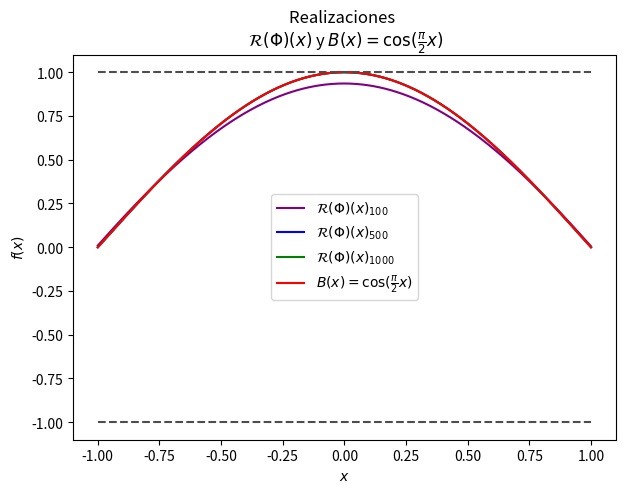
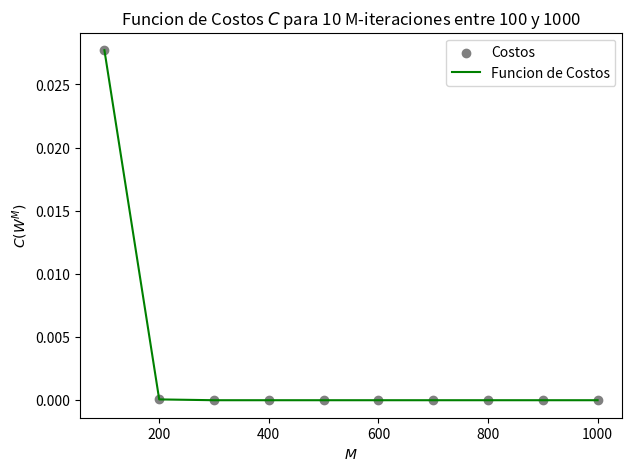

Write the Python code that produced these figures, in order.
###########################################################################################################
# ANTES: COMO FUNCIONA ESTA CUSTION:

# Los if que estan al comienzo de cada wea son como un switch
# Hay formas mas eficientes pero la verdad tengo que salvar ramos como para darme la paja de aprender

# Funcionamiento: Se le agrega '#' para activar o desactivar
#
# |valor = 'si'          Encendido
# |valor = 'no'          Apagado
# |if valor == 'si':     Matraca


# Forma apagada (no activa ka seccion del codigo):
#
# |#valor = 'si'
# |valor = 'no'
# |if valor == 'si':


# Forma encendida (activa la seccion del codigo):
#
# |valor = 'si'
# |#valor = 'no'
# |if valor == 'si':


# Engineering intensifies
###########################################################################################################
# Correspondiente a lo que vaya haciendo en la tarea 3 de CVV   ###########################################
###########################################################################################################
# Librerias importadas

import numpy as np
import matplotlib.pyplot as plt
from datetime import date

###########################################################################################################
# Parte 1, Graficar B(x) ##################################################################################
###########################################################################################################

# Grilla eje OX
IntervaloX = np.linspace(-1, 1, 500)

# Funcion B
# Es la solucion planteada de la EDP
def B(x):
    c = (np.pi)/2
    B_x = np.cos(c*x)
    return B_x

# Definimos los valores para el eje OY
IntervaloY = []
exes1 = []
exes2 = []
for i in range(len(IntervaloX)):
    IntervaloY += [B(IntervaloX[i])]
    exes1 += [1]
    exes2 += [-1]

#grafo_Parte_1 = 'si'
grafo_Parte_1 = 'no'
if grafo_Parte_1 == 'si':
    plt.figure(figsize=(7, 5))
    plt.plot(IntervaloX, exes1, "--", color = "0.3")
    plt.plot(IntervaloX, exes2, "--", color = "0.3")
    plt.plot(IntervaloX, IntervaloY, label="$u(x)$", color = "C0")
    plt.title("Grafico de u = B(x) con $x\in [-1, 1]$")
    plt.xlabel("x")
    plt.ylabel("u = B(x)")
    plt.legend()
    plt.show()

###########################################################################################################
# Parte 2, Gradiente conjugado y compañia   ###############################################################
###########################################################################################################

# Funcion N.
# Toma un numero natural "n" y devuelve una lista de de valores {1,_,j,_,n}.
# Ejemplo: N(10) devolveria una lista = [1, 2, 3, 4, 5, 6, 7, 8, 9, 10].
def N(cantidad):
    NN = []
    for i in range(cantidad):
        NN += [i+1]
    return NN


# Funcion xj.
# Toma un natural n y un intervalo de valores aleatorios entre el
# inf(intervalo) y sup(intervalo) o un eje X, es decir
# un vector de n ceros, es decir [0, 0, 0,_, 0] con n cantidad de ceros
def xj(N, intervalo):
    sup = intervalo[1]
    inf = intervalo[0]
    lista_datos_aleatorios = []
    for i in range(N):
        lista_datos_aleatorios += [float(np.random.uniform(inf, sup))]
    return lista_datos_aleatorios


# Parametros usados
n = 100
conjunto = [-1, 1]
xji = xj(n, conjunto)
Nn = N(n)
#print(max(xji), min(xji))


# Bosquejar
#grafo12 = "si"
grafo12 = "no"
if grafo12 == "si":
    plt.figure(figsize=(7, 5))
    plt.plot(Nn, xji, label="Valores aleatorios")
    plt.title("Grafico de "+str(n)+" valores aleatorios \n entre $-1$ y $1$")
    plt.xlabel("Cantidad de valores")
    plt.ylabel("Valores generados")
    plt.legend()
    plt.show()

###########################################################################################################
# Definir parametros extras


# Funcion sigma
# calcula la funcion sigma y su derivada para cualquier orden
def sigma(s, orden):
    if orden == 0:
        return np.sin(s)
    elif orden == 1:
        return np.cos(s)
    elif orden == 2:
        return -np.sin(s)
    else:
        return -np.cos(s)

# Funcion R_phi
# Funcion que realiza la red neuronal y sus derivadas ssi orden \in {0, 1, 2}
def R_phi(Phi, x, orden):
    w1, w2, b1, b2 = Phi
    if orden == 0:
        realizacion = w2 * np.sin(w1 * x + b1) + b2
        return realizacion
    elif orden == 1:
        realizacion = w1 * w2 * np.cos(w1 * x + b1)
        return realizacion
    elif orden == 2:
        realizacion = -(w1 ** 2) * w2 * np.sin(w1 * x + b1)
        return realizacion

# Funcion Gradiente_Rphi
# Calcula el gradiente en forma de lista para la funcion Rphi (hasta dos gradientes)
# 1 = realizado gradiente orden 0
# 2 = realizado gradiente orden 2
def Gradiente_Rphi(Phi, x, nnabla):
    w1, w2, b1, b2 = Phi
    en_Sigma = w1 * x + b1
    if nnabla == 1:
        dw1 = w2 * x * sigma(en_Sigma, 1)
        dw2 = sigma(en_Sigma, 0)
        db1 = w2 * sigma(en_Sigma, 1)
        db2 = 1
        grad1 = np.array([dw1, dw2, db1, db2])
        return grad1
    elif nnabla == 2:
        d2w1 = (w1 ** 2) * w2 * x * (sigma(en_Sigma, 2) + sigma(en_Sigma, 3) * 2 * w1 * w2)
        d2w2 = (w1 ** 2) * sigma(en_Sigma, 2)
        d2b1 = (w1 ** 2) * w2 * sigma(en_Sigma, 3)
        d2b2 = 0
        grad2 = np.array([d2w1, d2w2, d2b1, d2b2])
        return grad2

# Funcion C_Phi
# Calcula la funcion de costos de una realizacion
def C_phi(u, Phi, D, Condiciones_Borde):
    def Coste_C1(u, Phi, D):
        N = len(D)
        C1 = 0
        for i in range(N):
            index1 = u(Phi, D[i], orden=2)
            index2 = (((np.pi) ** (2)) / 4) * u(Phi, D[i], orden=0)
            index = ((index1 + index2) ** 2)
            C1 += index
        return C1 / N

    def Coste_C2(u, Phi, borde):
        bord1, bord2, bord3 = borde
        parametro_1 = (u(Phi, bord1, orden=0)) ** 2
        parametro_2 = (u(Phi, bord2, orden=0)) ** 2
        parametro_3 = (u(Phi, bord3, orden=0) - 1) ** 2
        C2 = (1 / 3) * (parametro_1 + parametro_2 + parametro_3)
        return C2

    Costo1 = Coste_C1(u, Phi, D)
    Costo2 = Coste_C2(u, Phi, Condiciones_Borde)
    Costo = (1 / 2) * (Costo1 + Costo2)
    return Costo

# Funcion Gradiente_Cphi
# Calcula el gradiente de la funcion de costos
def Gradiente_Cphi(Phi, D):
    N = len(D)
    Mc1 = np.array([0, 0, 0, 0])
    pi = ((np.pi) ** 2) / 4
    for i in range(N):
        gradR = Gradiente_Rphi(Phi, D[i], 1)
        grad2R = Gradiente_Rphi(Phi, D[i], 2)
        purga = grad2R + pi * gradR
        vive1 = R_phi(Phi, D[i], 2)
        vive2 = (pi * R_phi(Phi, D[i], 0))
        sobrevive = (vive1 + vive2)
        Mc1n = Mc1 + (sobrevive * purga)
        Mc1 = Mc1n

    Jc = np.array([Gradiente_Rphi(Phi, 0, 1), Gradiente_Rphi(Phi, 1, 1), Gradiente_Rphi(Phi, -1, 1)])
    Vc = np.array([(R_phi(Phi, 0, 0) - 1), R_phi(Phi, 1, 0), R_phi(Phi, -1, 0)])
    Mc2 = 2 * 2 * (np.matmul(Vc, Jc))
    dc = ((2 / N) * Mc1 + Mc2)
    return dc

# Funcion Gradiente_Conjugado
# Calcula la realizacion de el gradiente conjugado para M iteraciones
def Gradiente_Conjugado(M, l, Phi0, D):
    M = M + 1
    Phi = np.zeros((M + 1, 4))
    Phi[0] = Phi0
    for i in range(M):
        Phi[i + 1] = Phi[i] - l * Gradiente_Cphi(Phi[i], D)
        Phi[i] = Phi[i + 1]
    return Phi


# Valores constantes o parametros constantes
nu = 0.01
M1 = 100
M2 = 500
M3 = 1000
W = 0.5, 1.1, 1.3, 0
Borde = -1, 1, 0


# Grilla usada para graficar (y otras funciones)
OX = np.linspace(-1, 1, 500)


# Funciones evaluada
#resultado = 'si'
resultado = 'no'
if resultado == 'si':
    Funcion_de_costos = C_phi(R_phi, W, xji, Borde)
    Gradiente_de_costos = Gradiente_Cphi(W, OX)


# Gradientes conjugados (Harta matraca)
Gradientes = 'si'
#Gradientes = 'no'
if Gradientes == 'si':
    Caso_M100 = Gradiente_Conjugado(M1, nu, W, xji)[-1, 0:4]
    W100 = Caso_M100[0], Caso_M100[1], Caso_M100[2], Caso_M100[3]
    print(W100)

    Caso_M500 = Gradiente_Conjugado(M2, nu, W, xji)[-1, 0:4]
    W500 = Caso_M500[0], Caso_M500[1], Caso_M500[2], Caso_M500[3]
    print(W500)

    Caso_M1000 = Gradiente_Conjugado(M3, nu, W, xji)[-1, 0:4]
    W1000 = Caso_M1000[0], Caso_M1000[1], Caso_M1000[2], Caso_M1000[3]
    print(W1000)

    gradM1 = []
    gradM2 = []
    gradM3 = []
    B_x = []
    Cot_sup = []
    Cot_inf = []
    for croissant in range(len(OX)):
        gradM1 += [R_phi(Caso_M100, OX[croissant], 0)]
        gradM2 += [R_phi(Caso_M500, OX[croissant], 0)]
        gradM3 += [R_phi(Caso_M1000, OX[croissant], 0)]
        B_x += [B(OX[croissant])]
        Cot_sup += [1]
        Cot_inf += [-1]

# Bosquejos de las realizaciones
graf = 'si'
#graf = 'no'
if graf == 'si':
    plt.figure(figsize=(7,5))
    plt.plot(OX, gradM1, label = '$\mathcal{R}(\Phi)(x)_{'+str(M1)+'}$', color = 'purple')
    plt.plot(OX, gradM2, label = '$\mathcal{R}(\Phi)(x)_{'+str(M2)+'}$', color = 'blue')
    plt.plot(OX, gradM3, label = '$\mathcal{R}(\Phi)(x)_{'+str(M3)+'}$', color = 'green')
    plt.plot(OX, B_x, label = '$B(x) = \cos(\\frac{\pi}{2} x)$', color = 'red')
    plt.plot(OX, Cot_sup, "--", color="0.3")
    plt.plot(OX, Cot_inf, "--", color="0.3")
    plt.title("Realizaciones \n $\mathcal{R}(\Phi)(x)$ y $B(x) = \cos(\\frac{\pi}{2} x)$")
    plt.xlabel("$x$")
    plt.ylabel("$f(x)$")
    plt.legend()
    plt.show()

Cgrilla = np.linspace(100, 1000, 10)
C_1y1 = []
for i in range(len(Cgrilla)):
    grad = Gradiente_Conjugado(int(Cgrilla[i]), nu, W, xji)[-1, 0:4]
    C_1y1 += [(grad[0], grad[1], grad[2], grad[3])]

C_y = []
for j in range(len(C_1y1)):
    C_y += [C_phi(R_phi, C_1y1[j], xji, Borde)]

grafc = 'si'
#grafc = 'no'
if grafc == 'si':
    plt.figure(figsize=(7,5))
    plt.scatter(Cgrilla, C_y, label='Costos', color='grey')
    plt.plot(Cgrilla, C_y, label = 'Funcion de Costos', color = 'green')
    plt.title("Funcion de Costos $C$ para 10 M-iteraciones entre 100 y 1000")
    plt.xlabel("$M$")
    plt.ylabel("$C(W^{M})$")
    plt.legend()
    plt.show()



###########################################################################################################
# Creditos  ###############################################################################################
###########################################################################################################
#ssss = 'si'
ssss = 'no'
if ssss == 'si':
    fecha_actual = date.today()
    fecha_forma_normal = fecha_actual.strftime("%d/%m/%Y")

    print()
    print('Emition date: ', fecha_forma_normal)
    print()
    print('Developer: <autismus_prime>')
    print()
    print('Copyright Jorgitosoft, all rights reserved')
    print('Designed by Jorgitosoft at 335 East Sand Hill Road Silicon Valley, California')

